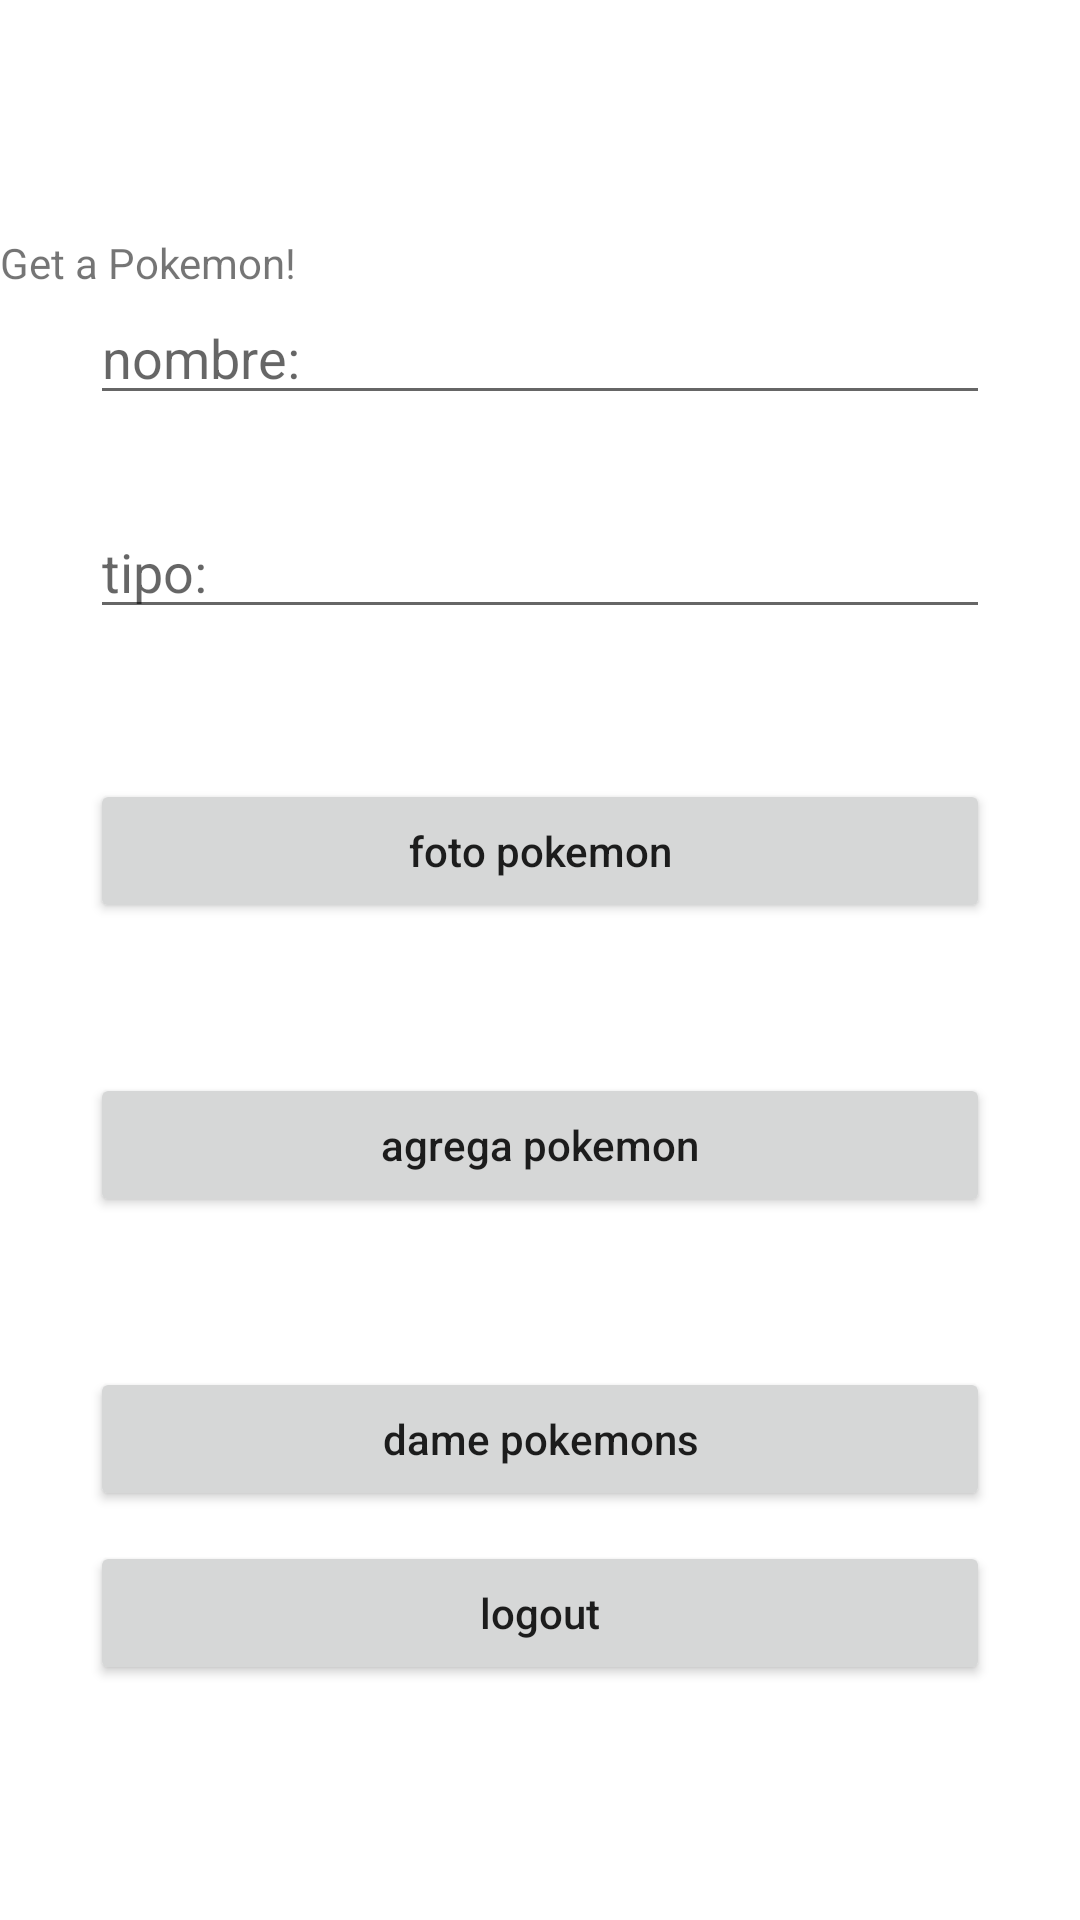

Android layout source for this screen:
<!-- AndroidManifest.xml: application theme Theme.PokedexAndFirebase -->
<!-- res/layout/activity_main.xml -->
<?xml version="1.0" encoding="utf-8"?>
<LinearLayout xmlns:android="http://schemas.android.com/apk/res/android"
    xmlns:app="http://schemas.android.com/apk/res-auto"
    xmlns:tools="http://schemas.android.com/tools"
    android:layout_width="match_parent"
    android:layout_height="match_parent"
    android:orientation="vertical"
    android:gravity="center"
    tools:context=".MainActivity">
    <TextView
        android:layout_width="match_parent"
        android:layout_height="wrap_content"
        android:text="Get a Pokemon!"
        />
    <EditText
        android:layout_width="match_parent"
        android:layout_height="wrap_content"
        android:singleLine="true"
        android:id="@+id/nombre"
        android:layout_marginHorizontal="30sp"
        android:hint="nombre:"
        />
    <EditText
        android:layout_width="match_parent"
        android:layout_height="wrap_content"
        android:singleLine="true"
        android:id="@+id/tipo"
        android:layout_marginHorizontal="30sp"
        android:layout_marginTop="30sp"
        android:hint="tipo:"
        />
    <Button
        android:id="@+id/tomar_foto"
        android:layout_width="match_parent"
        android:layout_height="wrap_content"
        android:layout_marginHorizontal="30sp"
        android:layout_marginTop="50sp"
        android:onClick="fotoPokemon"
        android:text="foto pokemon"
        android:textAllCaps="false" />
    <Button
        android:layout_width="match_parent"
        android:layout_height="wrap_content"
        android:id="@+id/agregabtn"
        android:layout_marginHorizontal="30sp"
        android:layout_marginTop="50sp"
        android:text="agrega pokemon"
        android:textAllCaps="false"
        android:onClick="addPokemon"
        />
    <Button
        android:id="@+id/consultabtn"
        android:layout_width="match_parent"
        android:layout_height="wrap_content"
        android:layout_marginHorizontal="30sp"
        android:layout_marginTop="50sp"
        android:onClick="getPokemons"
        android:text="dame pokemons"
        android:textAllCaps="false" />
    <Button
        android:id="@+id/logoutbtn"
        android:layout_width="match_parent"
        android:layout_height="wrap_content"
        android:layout_marginHorizontal="30sp"
        android:layout_marginTop="10sp"
        android:onClick="logout"
        android:text="logout"
        android:textAllCaps="false" />
</LinearLayout>
<!-- resources referenced by this layout -->
<resources>
  <style name="Theme.PokedexAndFirebase" parent="Theme.MaterialComponents.DayNight.DarkActionBar">
          
          <item name="colorPrimary">@color/purple_500</item>
          <item name="colorPrimaryVariant">@color/purple_700</item>
          <item name="colorOnPrimary">@color/white</item>
          
          <item name="colorSecondary">@color/teal_200</item>
          <item name="colorSecondaryVariant">@color/teal_700</item>
          <item name="colorOnSecondary">@color/black</item>
          
          <item name="android:statusBarColor" tools:targetApi="l">?attr/colorPrimaryVariant</item>
          
      </style>
  <!-- not gathered from this repository: default colours our renderer supplied (Android Studio template values) -->
  <color name="purple_500">#FF6200EE</color>
  <color name="purple_700">#FF3700B3</color>
  <color name="teal_200">#FF03DAC5</color>
  <color name="teal_700">#FF018786</color>
  <color name="black">#FF000000</color>
  <color name="white">#FFFFFFFF</color>
</resources>
